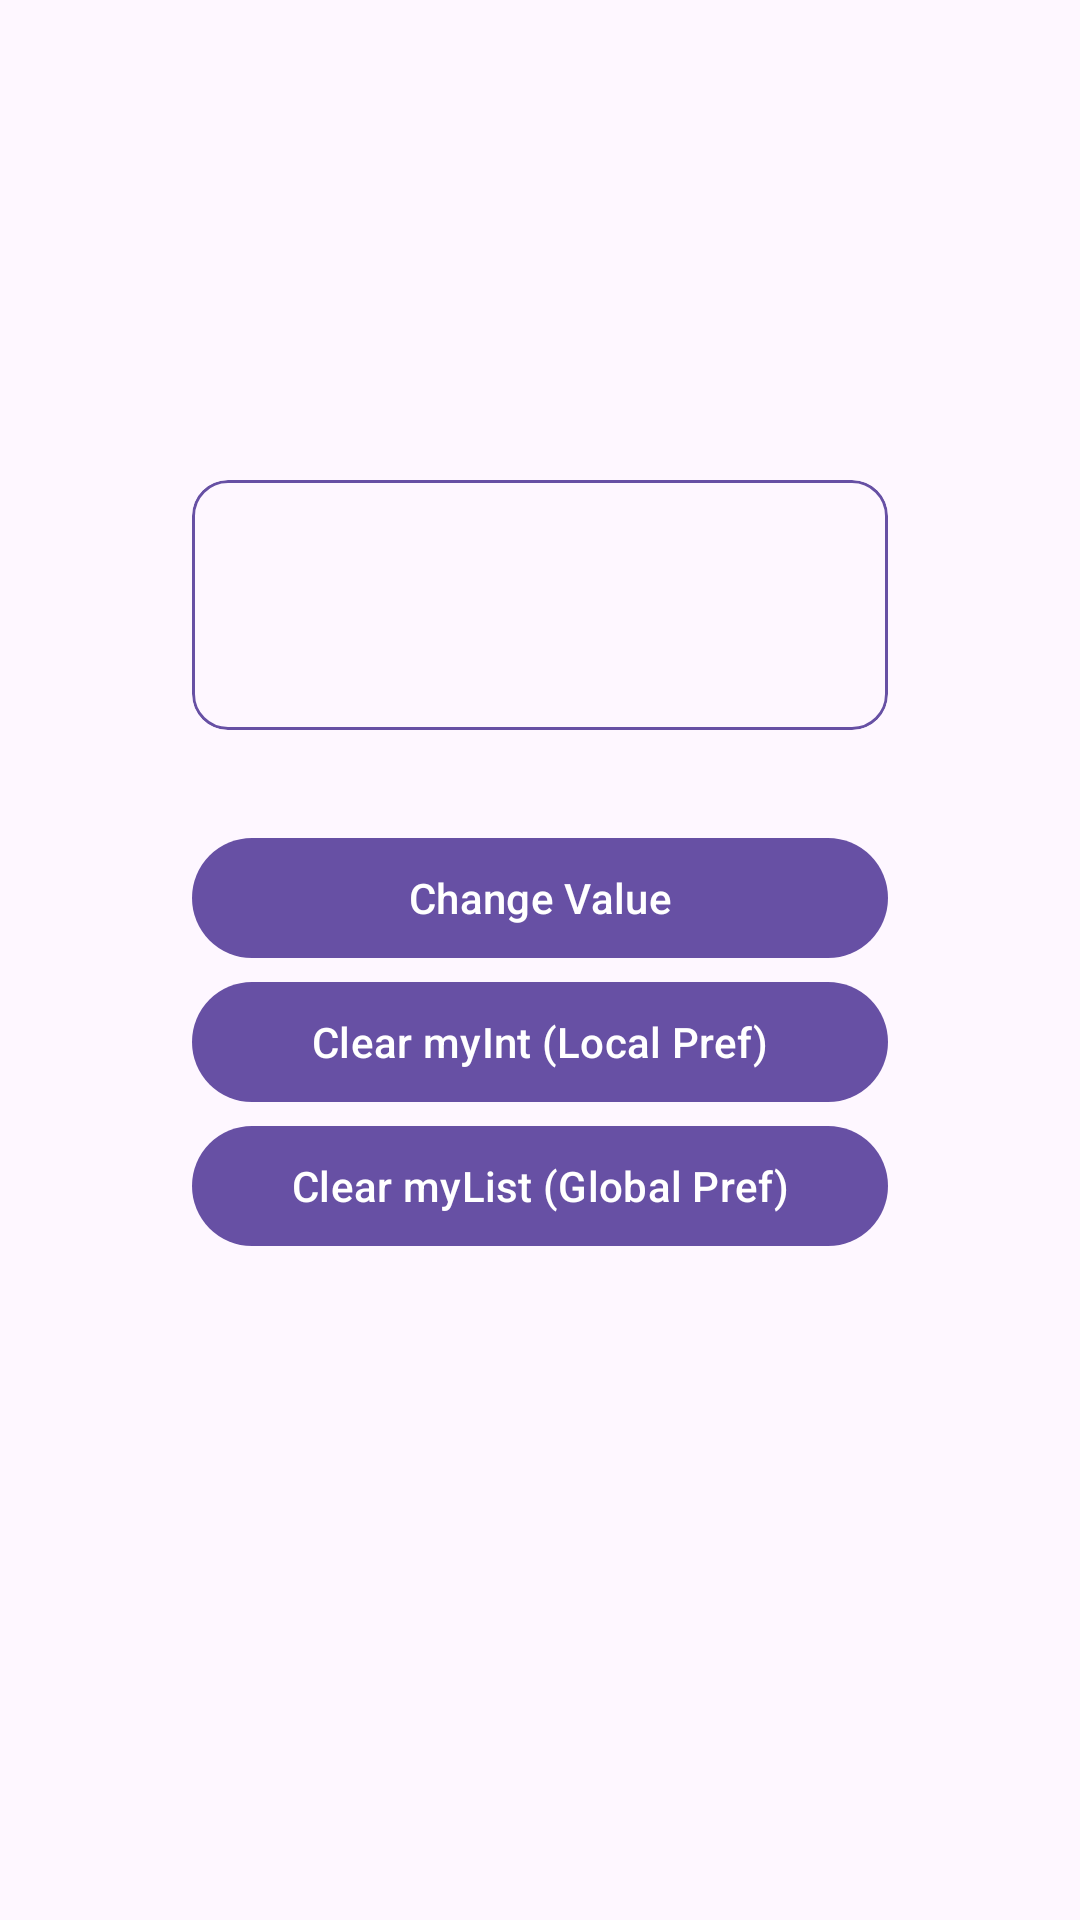

Layout XML and referenced resources for this Android screen:
<!-- AndroidManifest.xml: application theme AppTheme -->
<!-- res/layout/activity_child.xml -->
<?xml version="1.0" encoding="utf-8"?>
<androidx.coordinatorlayout.widget.CoordinatorLayout xmlns:android="http://schemas.android.com/apk/res/android"
    xmlns:app="http://schemas.android.com/apk/res-auto"
    xmlns:tools="http://schemas.android.com/tools"
    android:layout_width="match_parent"
    android:layout_height="match_parent"
    tools:context=".ChildActivity">

    <com.google.android.material.appbar.AppBarLayout
        android:layout_width="match_parent"
        android:layout_height="wrap_content"
        android:theme="@style/AppTheme.AppBarOverlay">

        <com.google.android.material.appbar.MaterialToolbar
            android:id="@+id/toolbar"
            style="@style/AppTheme.Toolbar"
            android:layout_width="match_parent"
            android:layout_height="?attr/actionBarSize"
            app:popupTheme="@style/AppTheme.PopupOverlay" />

    </com.google.android.material.appbar.AppBarLayout>

    <androidx.core.widget.NestedScrollView
        android:layout_width="match_parent"
        android:layout_height="match_parent"
        android:layout_gravity="center"
        android:padding="64dp"
        app:layout_behavior="@string/appbar_scrolling_view_behavior">

        <include
            android:id="@+id/content"
            layout="@layout/content_child" />

    </androidx.core.widget.NestedScrollView>

</androidx.coordinatorlayout.widget.CoordinatorLayout>
<!-- res/layout/content_child.xml (included above) -->
<?xml version="1.0" encoding="utf-8"?>
<androidx.core.widget.NestedScrollView xmlns:android="http://schemas.android.com/apk/res/android"
    xmlns:app="http://schemas.android.com/apk/res-auto"
    xmlns:tools="http://schemas.android.com/tools"
    android:layout_width="match_parent"
    android:layout_height="wrap_content"
    app:layout_behavior="@string/appbar_scrolling_view_behavior"
    tools:ignore="HardcodedText">

    <LinearLayout
        android:layout_width="match_parent"
        android:layout_height="wrap_content"
        android:gravity="center"
        android:orientation="vertical">

        <com.google.android.material.card.MaterialCardView
            android:layout_width="match_parent"
            android:layout_height="wrap_content"
            android:layout_marginBottom="32dp"
            app:contentPadding="16dp"
            app:strokeColor="?attr/colorPrimary"
            app:strokeWidth="1dp">

            <LinearLayout
                android:layout_width="match_parent"
                android:layout_height="wrap_content"
                android:gravity="center"
                android:orientation="vertical">

                <TextView
                    android:id="@+id/tv_Local_var"
                    android:layout_width="match_parent"
                    android:layout_height="wrap_content"
                    android:layout_marginBottom="8dp"
                    android:gravity="center"
                    android:textAppearance="@style/TextAppearance.MaterialComponents.Body1" />

                <TextView
                    android:id="@+id/tv_global_var"
                    android:layout_width="match_parent"
                    android:layout_height="wrap_content"
                    android:gravity="center"
                    android:textAppearance="@style/TextAppearance.MaterialComponents.Body1" />

            </LinearLayout>

        </com.google.android.material.card.MaterialCardView>

        <com.google.android.material.button.MaterialButton
            android:id="@+id/btn_add"
            android:layout_width="match_parent"
            android:layout_height="wrap_content"
            android:text="Change Value"
            android:textAllCaps="false" />

        <com.google.android.material.button.MaterialButton
            android:id="@+id/btn_clear_local"
            android:layout_width="match_parent"
            android:layout_height="wrap_content"
            android:text="Clear myInt (Local Pref)"
            android:textAllCaps="false" />

        <com.google.android.material.button.MaterialButton
            android:id="@+id/btn_clear_global"
            android:layout_width="match_parent"
            android:layout_height="wrap_content"
            android:text="Clear myList (Global Pref)"
            android:textAllCaps="false" />

    </LinearLayout>

</androidx.core.widget.NestedScrollView>
<!-- resources referenced by this layout -->
<resources>
  <style name="AppTheme.AppBarOverlay" parent="ThemeOverlay.Material3.ActionBar" />
  <style name="AppTheme.PopupOverlay" parent="ThemeOverlay.Material3.Light" />
  <style name="AppTheme.Toolbar" parent="AppTheme">
          <item name="android:background">?attr/colorSurface</item>
      </style>
  <style name="AppTheme" parent="Theme.Material3.DayNight.NoActionBar">
          <item name="android:statusBarColor">@android:color/transparent</item>
      </style>
</resources>
